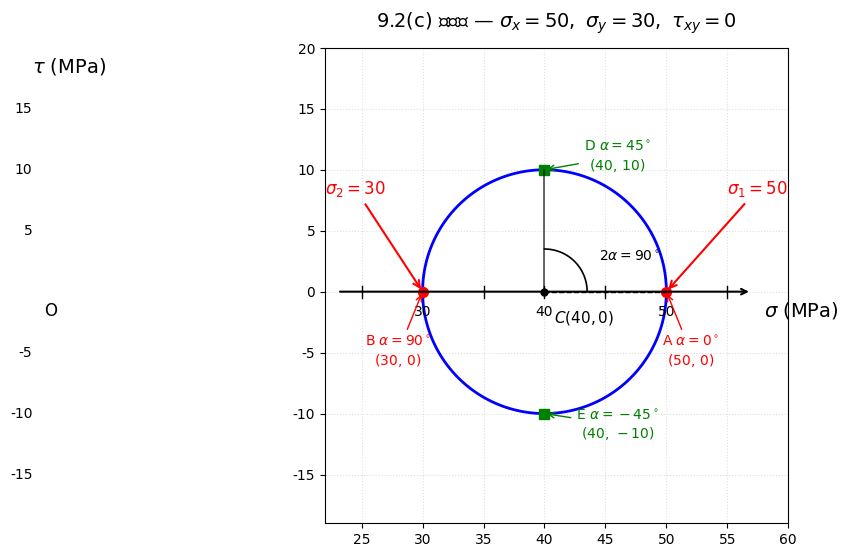

The matplotlib source for this figure: (Note: this script raises an exception after producing the figure.)
"""
9.2(c) 应力圆法：求主应力和主方向
单元体参数：σₓ = 50 MPa, σᵧ = 30 MPa, τₓᵧ = 0
"""

import numpy as np
import matplotlib.pyplot as plt
from matplotlib.patches import Circle, FancyArrow

# ── 全局设置 ──────────────────────────────────────────────────────────────
plt.rcParams['font.sans-serif'] = ['DejaVu Sans']
plt.rcParams['axes.unicode_minus'] = False
plt.rcParams['text.usetex'] = False  # 用 matplotlib 内置 mathtext（无需 LaTeX 程序）

fig, ax = plt.subplots(figsize=(8, 7))

# ── 应力圆参数 ─────────────────────────────────────────────────────────────
sigma_x, sigma_y = 50, 30
tau_xy = 0
center = ((sigma_x + sigma_y) / 2, 0)   # (40, 0)
radius = np.sqrt(((sigma_x - sigma_y) / 2)**2 + tau_xy**2)  # 10

# ── 画坐标轴 ──────────────────────────────────────────────────────────────
sigma_min, sigma_max = 25, 55
tau_min, tau_max = -15, 15

# σ 轴（横轴）
ax.annotate('', xy=(sigma_max + 2, 0), xytext=(sigma_min - 2, 0),
            arrowprops=dict(arrowstyle='->', lw=1.5, color='black'))
# τ 轴（纵轴）
ax.annotate('', xy=(0, tau_max + 2), xytext=(0, tau_min - 2),
            arrowprops=dict(arrowstyle='->', lw=1.5, color='black'))

# 轴标签
ax.text(sigma_max + 3, -2, r'$\sigma$ (MPa)', fontsize=14)
ax.text(-2, tau_max + 3, r'$\tau$ (MPa)', fontsize=14)
ax.text(0, -2, 'O', fontsize=12, ha='right')

# 刻度线 + 刻度值（σ 轴）
for s in range(25, 60, 5):
    ax.plot([s, s], [-0.5, 0.5], 'k', lw=1)
    if s % 10 == 0:
        ax.text(s, -2, str(s), fontsize=10, ha='center')

# 刻度线 + 刻度值（τ 轴）
for t in range(-15, 16, 5):
    if t == 0:
        continue
    ax.plot([-0.5, 0.5], [t, t], 'k', lw=1)
    ax.text(-2, t, str(t), fontsize=10, va='center', ha='right')

# ── 画应力圆 ───────────────────────────────────────────────────────────────
theta = np.linspace(0, 2 * np.pi, 200)
ax.plot(center[0] + radius * np.cos(theta),
        center[1] + radius * np.sin(theta),
        'b-', lw=2, label='应力圆')

# ── 标注圆心 ──────────────────────────────────────────────────────────────
ax.plot(center[0], center[1], 'ko', ms=5)
ax.text(center[0] + 0.8, center[1] - 2.5,
        r'$C(40, 0)$', fontsize=11, color='black')

# ── 标注四个关键点 ──────────────────────────────────────────────────────────
# A 点：α=0°（x 截面）  (σₓ, τₓᵧ) = (50, 0)
ax.plot(50, 0, 'ro', ms=7)
ax.annotate(r'A $\alpha=0^\circ$' + '\n' + r'$(50,\,0)$',
            xy=(50, 0), xytext=(52, -6),
            fontsize=10, color='red',
            arrowprops=dict(arrowstyle='->', color='red', lw=1),
            ha='center')

# B 点：α=90°（y 截面）  (σᵧ, −τₓᵧ) = (30, 0)
ax.plot(30, 0, 'ro', ms=7)
ax.annotate(r'B $\alpha=90^\circ$' + '\n' + r'$(30,\,0)$',
            xy=(30, 0), xytext=(28, -6),
            fontsize=10, color='red',
            arrowprops=dict(arrowstyle='->', color='red', lw=1),
            ha='center')

# D 点：α=45° 截面  (40, 10)  — 教材答案 σ_α=40, τ_α=10
ax.plot(40, 10, 'gs', ms=7)
ax.annotate(r'D $\alpha=45^\circ$' + '\n' + r'$(40,\,10)$',
            xy=(40, 10), xytext=(46, 10),
            fontsize=10, color='green',
            arrowprops=dict(arrowstyle='->', color='green', lw=1),
            ha='center')

# E 点：α=-45°（最大负切应力）(40, -10)
ax.plot(40, -10, 'gs', ms=7)
ax.annotate(r'E $\alpha=-45^\circ$' + '\n' + r'$(40,\,-10)$',
            xy=(40, -10), xytext=(46, -12),
            fontsize=10, color='green',
            arrowprops=dict(arrowstyle='->', color='green', lw=1),
            ha='center')

# ── 画半径 CA 和 CD，对比 α=0→45° 旋转 ────────────────────────────────────
ax.plot([center[0], 50], [0, 0], 'k--', lw=1)
ax.plot([center[0], 40], [0, 10], 'k-', lw=1.2, alpha=0.7)

# 画 2α = 90° 的弧（从 CA 到 CD）
arc_angle_start = 0
arc_angle_end = 90
arc_r = 3.5
arc_theta = np.linspace(np.radians(arc_angle_start), np.radians(arc_angle_end), 30)
ax.plot(center[0] + arc_r * np.cos(arc_theta),
        center[1] + arc_r * np.sin(arc_theta),
        'k-', lw=1.2)
ax.text(center[0] + 4.5, center[1] + 2.5, r'$2\alpha=90^\circ$',
        fontsize=10, color='black')

# ── 主应力标注（圆与 σ 轴交点即主应力） ────────────────────────────────────
ax.annotate(r'$\sigma_1=50$', xy=(50, 0), xytext=(55, 8),
            fontsize=12, color='red', fontweight='bold',
            arrowprops=dict(arrowstyle='->', color='red', lw=1.5))
ax.annotate(r'$\sigma_2=30$', xy=(30, 0), xytext=(22, 8),
            fontsize=12, color='red', fontweight='bold',
            arrowprops=dict(arrowstyle='->', color='red', lw=1.5))

# ── 标题 ──────────────────────────────────────────────────────────────────
ax.set_title(r'9.2(c) 应力圆 — $\sigma_x=50,\ \sigma_y=30,\ \tau_{xy}=0$',
             fontsize=14, pad=15)

# ── 网格和比例 ─────────────────────────────────────────────────────────────
ax.set_xlim(sigma_min - 3, sigma_max + 5)
ax.set_ylim(tau_min - 4, tau_max + 5)
ax.set_aspect('equal')
ax.grid(True, linestyle=':', alpha=0.4)

plt.tight_layout()
plt.savefig('/workspace/stress_circle_9_2c.png', dpi=150, bbox_inches='tight')
print("应力圆图已保存: /workspace/stress_circle_9_2c.png")
